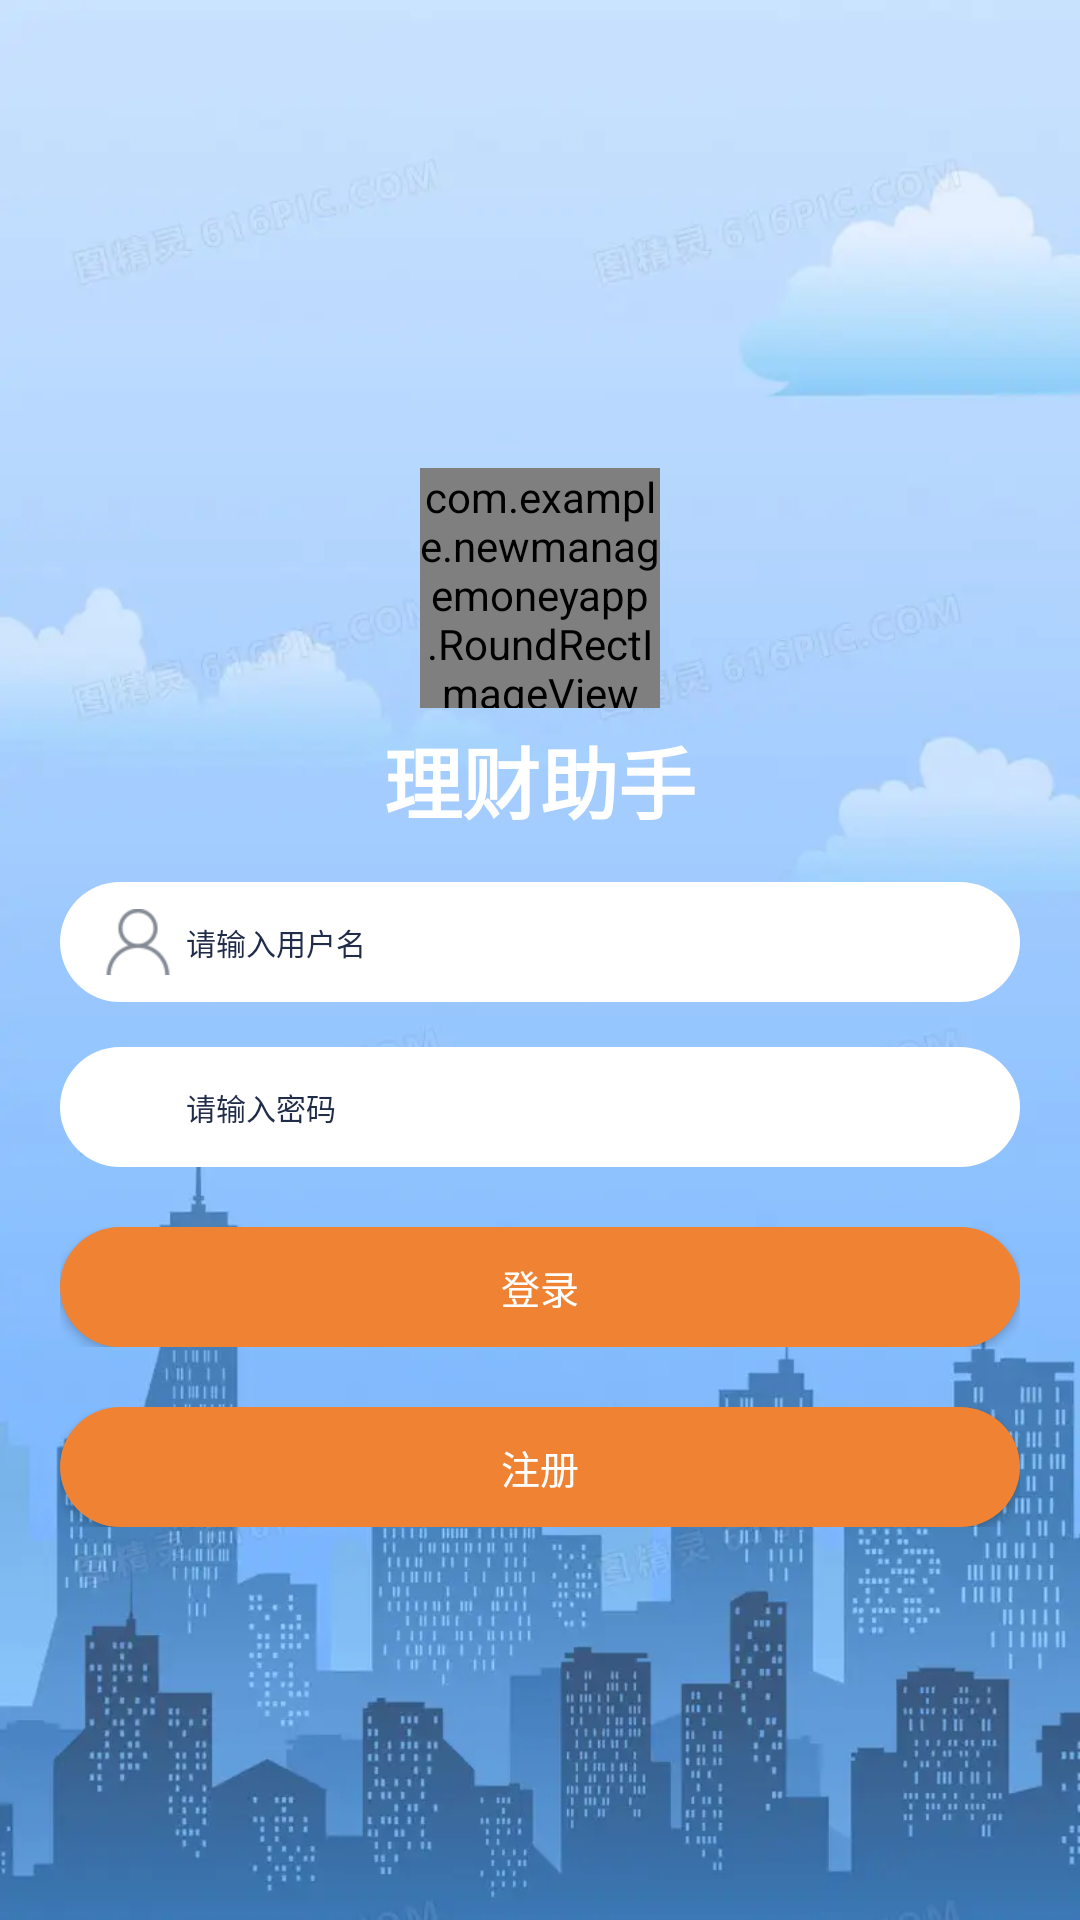

Write the Android layout XML for this screen, with the resource values it uses.
<!-- AndroidManifest.xml: application theme Theme.NewManageMoneyAPP -->
<!-- res/layout/activity_login.xml -->
<?xml version="1.0" encoding="utf-8"?>
<RelativeLayout xmlns:android="http://schemas.android.com/apk/res/android"

    xmlns:tools="http://schemas.android.com/tools"
    android:layout_width="match_parent"
    android:layout_height="match_parent"
    android:orientation="vertical"
    android:background="@drawable/bg"
    tools:context=".LoginActivity">

    <ScrollView
        android:layout_width="match_parent"
        android:layout_height="match_parent"
        android:layout_gravity="center"
        android:scrollbars="none">

        <LinearLayout
            android:layout_width="match_parent"
            android:layout_height="match_parent"
            android:orientation="vertical">

            <LinearLayout
                android:layout_width="match_parent"
                android:layout_height="wrap_content"
                android:layout_marginTop="36dp"
                android:gravity="right">

                <ImageButton
                    android:id="@+id/setting"
                    android:layout_width="40dp"
                    android:layout_height="40dp"
                    android:background="@null"

                    />
            </LinearLayout>

            <com.example.newmanagemoneyapp.RoundRectImageView
                android:layout_width="80dp"
                android:layout_height="80dp"
                android:layout_gravity="center"
                android:layout_marginTop="80dp"
                android:src="@drawable/tb"
                android:visibility="visible" />

            <TextView
                android:layout_width="wrap_content"
                android:layout_height="wrap_content"
                android:layout_gravity="center"
                android:layout_marginTop="5dp"
                android:gravity="center"
                android:text="理财助手"
                android:textColor="@color/white"
                android:textSize="26sp"
                android:textStyle="bold" />

            <LinearLayout style="@style/LoginLayoutStyle">

                <ImageView
                    style="@style/LoginIconStyle"
                    android:src="@mipmap/mine_blue" />

                <EditText
                    android:id="@+id/lg_user"
                    style="@style/LoginEditStyle"
                    android:ellipsize="end"
                    android:hint="请输入用户名"
                    android:lines="1"
                    android:singleLine="true" />
            </LinearLayout>

            <LinearLayout style="@style/LoginLayoutStyle">

                <ImageView
                    style="@style/LoginIconStyle"
                    android:src="@mipmap/password" />

                <EditText
                    android:id="@+id/lg_psd"
                    style="@style/LoginEditStyle"
                    android:ellipsize="end"
                    android:hint="请输入密码"
                    android:inputType="textPassword"
                    android:lines="1"
                    android:singleLine="true" />
                
            </LinearLayout>




            <LinearLayout
                android:layout_width="match_parent"
                android:layout_height="wrap_content"
                android:layout_marginTop="20dp"
                android:paddingLeft="20dp"
                android:paddingRight="20dp">

                <Button
                    android:id="@+id/login_btn"
                    android:layout_width="match_parent"
                    android:layout_height="40dp"
                    android:background="@drawable/login_button_bg"
                    android:text="登录"
                    android:textColor="@color/white"
                    android:textSize="@dimen/titleTextSize" />
            </LinearLayout>

            <LinearLayout
                android:layout_width="match_parent"
                android:layout_height="wrap_content"
                android:layout_marginTop="20dp"
                android:paddingLeft="20dp"
                android:paddingRight="20dp">

                <Button
                    android:id="@+id/register_btn"
                    android:layout_width="match_parent"
                    android:layout_height="40dp"
                    android:onClick="register"
                    android:background="@drawable/login_button_bg"
                    android:text="注册"
                    android:textColor="@color/white"
                    android:textSize="@dimen/titleTextSize" />
            </LinearLayout>

        </LinearLayout>


    </ScrollView>
</RelativeLayout>
<!-- resources referenced by this layout -->
<resources>
  <color name="white">#FFFFFFFF</color>
  <dimen name="titleTextSize">13sp</dimen>
  <!-- drawable bg: jpg bitmap (drawable, 443654 bytes) -->
  <!-- drawable login_button_bg (drawable) -->
  <?xml version="1.0" encoding="utf-8"?>
  <shape xmlns:android="http://schemas.android.com/apk/res/android">
  
      <size android:width="75dp" android:height="40dp"/>
      <corners android:radius="40dp"/>
      <solid android:color="@color/locationColor"></solid>
  
  
  
  
  </shape>
  <!-- drawable tb: jpg bitmap (drawable, 206211 bytes) -->
  <!-- mipmap mine_blue: png bitmap (mipmap-xhdpi, 1925 bytes) -->
  <style name="LoginEditStyle">
          <item name="android:layout_width">match_parent</item>
          <item name="android:layout_height">@dimen/ed_height</item>
          <item name="android:layout_marginLeft">5dp</item>
          <item name="android:background">@null</item>
          <item name="android:lines">1</item>
          <item name="android:textCursorDrawable">@color/navBgColor</item>
          <item name="android:textColor">@color/sub_text_title_color</item>
          <item name="android:textColorHint">@color/navBgColor</item>
          <item name="android:textSize">@dimen/contentTextSize</item>
  
      </style>
  <style name="LoginIconStyle">
          <item name="android:layout_width">22dp</item>
          <item name="android:layout_height">22dp</item>
          <item name="android:layout_gravity">center</item>
      </style>
  <style name="LoginLayoutStyle">
          <item name="android:layout_width">match_parent</item>
          <item name="android:layout_height">wrap_content</item>
          <item name="android:layout_marginTop">15dp</item>
          <item name="android:layout_marginLeft">20dp</item>
          <item name="android:layout_marginRight">20dp</item>
          <item name="android:paddingRight">15dp</item>
          <item name="android:paddingLeft">15dp</item>
          <item name="android:background">@drawable/shap_item_cellcolor_bg</item>
      </style>
  <style name="Theme.NewManageMoneyAPP" parent="Theme.AppCompat.DayNight.NoActionBar">
          
          <item name="colorPrimary">@color/purple_500</item>
          <item name="colorPrimaryVariant">@color/purple_700</item>
          <item name="colorOnPrimary">@color/white</item>
          
          <item name="colorSecondary">@color/teal_200</item>
          <item name="colorSecondaryVariant">@color/teal_700</item>
          <item name="colorOnSecondary">@color/black</item>
          
          <item name="android:statusBarColor">?attr/colorPrimaryVariant</item>
          
      </style>
  <color name="locationColor">#f08333</color>
  <dimen name="ed_height">40dp</dimen>
  <color name="navBgColor">#212c49</color>
  <color name="sub_text_title_color">#797979</color>
  <dimen name="contentTextSize">10sp</dimen>
  <!-- drawable shap_item_cellcolor_bg (drawable) -->
  <?xml version="1.0" encoding="utf-8"?>
  <shape xmlns:android="http://schemas.android.com/apk/res/android"
      android:shape="rectangle">
      
      
      <solid android:color="@color/white" />
      
      
      <corners android:radius="20dp"></corners>
  
  </shape>
  <color name="purple_500">#FF6200EE</color>
  <color name="purple_700">#FF3700B3</color>
  <color name="teal_200">#FF03DAC5</color>
  <color name="teal_700">#FF018786</color>
  <color name="black">#FF000000</color>
</resources>
